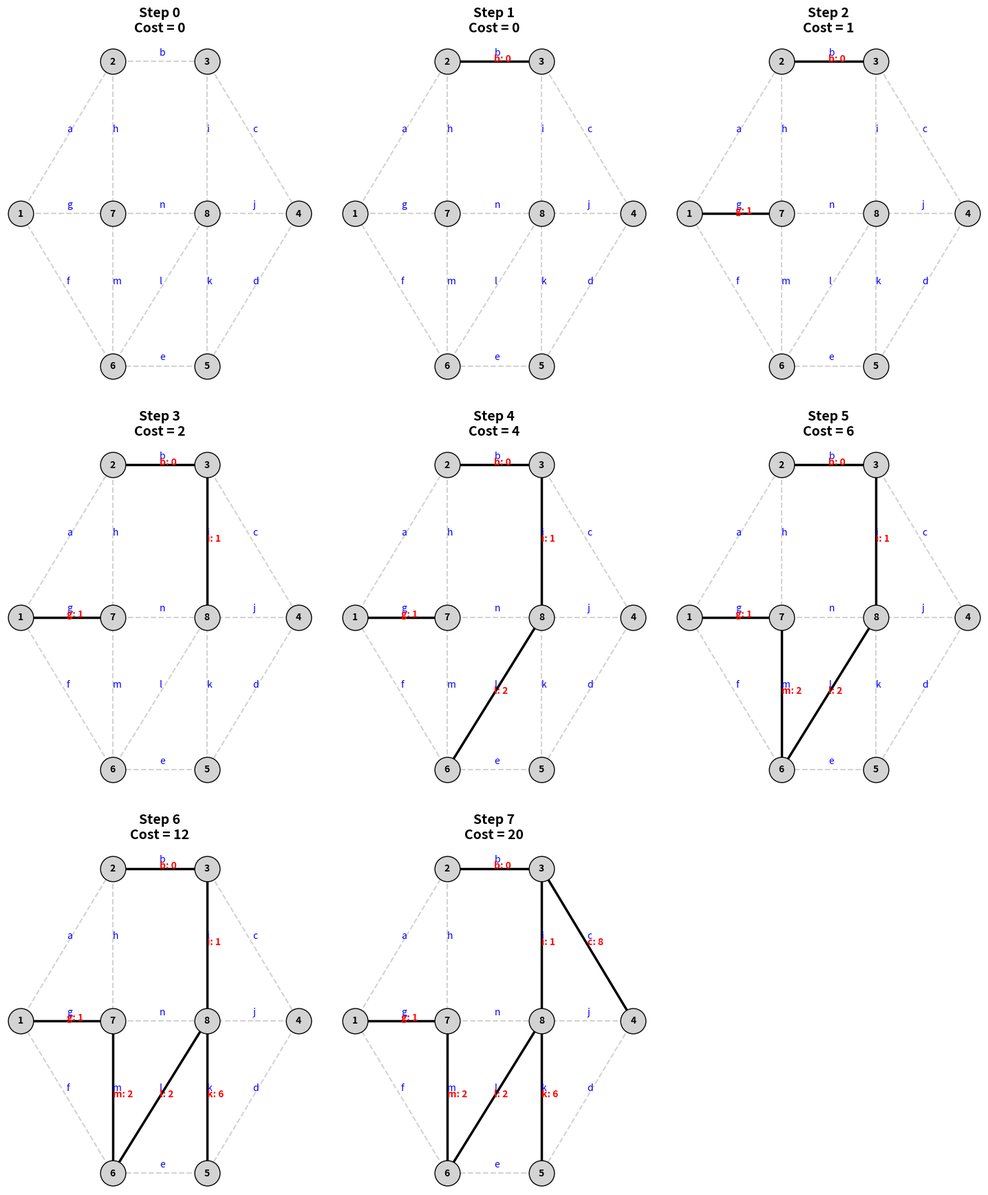

This figure's Python source:
import matplotlib.pyplot as plt
import math
n = 9
edges = [
    (1, 2, 10, 'a'), (2, 3, 0, 'b'), (3, 4, 8, 'c'), 
    (4, 5, 12, 'd'), (5, 6, 7, 'e'), (6, 1, 4, 'f'),
     (1, 7, 1, 'g'), (2, 7, 3, 'h'), (3, 8, 1, 'i'), (4, 8, 9, 'j'),
     (5, 8, 6, 'k'), (6, 8, 2, 'l'), (6, 7, 2, 'm'), (7, 8, 8, 'n')
]
edges.sort(key=lambda x: x[2])
edge_label_map = {}
for u, v, w, lbl in edges:
    edge_label_map[(u, v)] = lbl
    edge_label_map[(v, u)] = lbl
mst_edges = []
steps = []
cost = 0
steps.append(([], 0))
adj = {i: [] for i in range(n)}
def has_path(u, v, visited):
    if u == v:
        return True
    visited.add(u)
    for nei in adj[u]:
        if nei not in visited:
            if has_path(nei, v, visited):
                return True
    return False
for u, v, w, lbl in edges:
    if not has_path(u, v, set()):
        mst_edges.append((u, v, w))
        cost += w
        adj[u].append(v)
        adj[v].append(u)
        steps.append((mst_edges.copy(), cost))
        if len(mst_edges) == n - 1:
            break
pos = {
    1: (0, 5),        
    2: (3.3, 10),    
    3: (6.7, 10),    
    4: (10, 5),         
    5: (6.7, 0),    
    6: (3.3, 0),  
    7: (3.3, 5),       
    8: (6.7, 5)     
}
cols = 3
rows = math.ceil(len(steps) / cols)
plt.figure(figsize=(15, 6 * rows))
for i, (edges_list, c) in enumerate(steps):
    ax = plt.subplot(rows, cols, i + 1)
    for u, v, w, lbl in edges:
        x1, y1 = pos[u]
        x2, y2 = pos[v]
        plt.plot([x1, x2], [y1, y2], color='lightgray', linestyle='dashed', zorder=1)
        # draw edge label near the midpoint for reference
        mx, my = (x1 + x2) / 2, (y1 + y2) / 2
        plt.text(mx, my + 0.2, lbl, color='blue', zorder=4, fontsize=10)
    for node in pos:
        x, y = pos[node]
        plt.scatter(x, y, color='lightgray', edgecolors='black', s=700, zorder=3)
        plt.text(x, y, str(node), ha='center', va='center', fontweight='bold', zorder=4)
    for u, v, w in edges_list:
        x1, y1 = pos[u]
        x2, y2 = pos[v]
        plt.plot([x1, x2], [y1, y2], color='black', linewidth=2.5, zorder=2)
        lbl = edge_label_map.get((u, v), '')
        plt.text((x1+x2)/2, (y1+y2)/2, f"{lbl}: {w}", color='red', fontweight='bold', zorder=5)
    plt.title(f"Step {i}\nCost = {c}", fontsize=14, fontweight="bold", pad=15)
    plt.axis("off")
plt.tight_layout(pad=3.0)
plt.show()
print("\nMST Edges:")
for u, v, w in mst_edges:
    lbl = edge_label_map.get((u, v), '')
    print(f"{lbl} ({u} - {v}) : {w}")
print("Total Cost:", cost)
